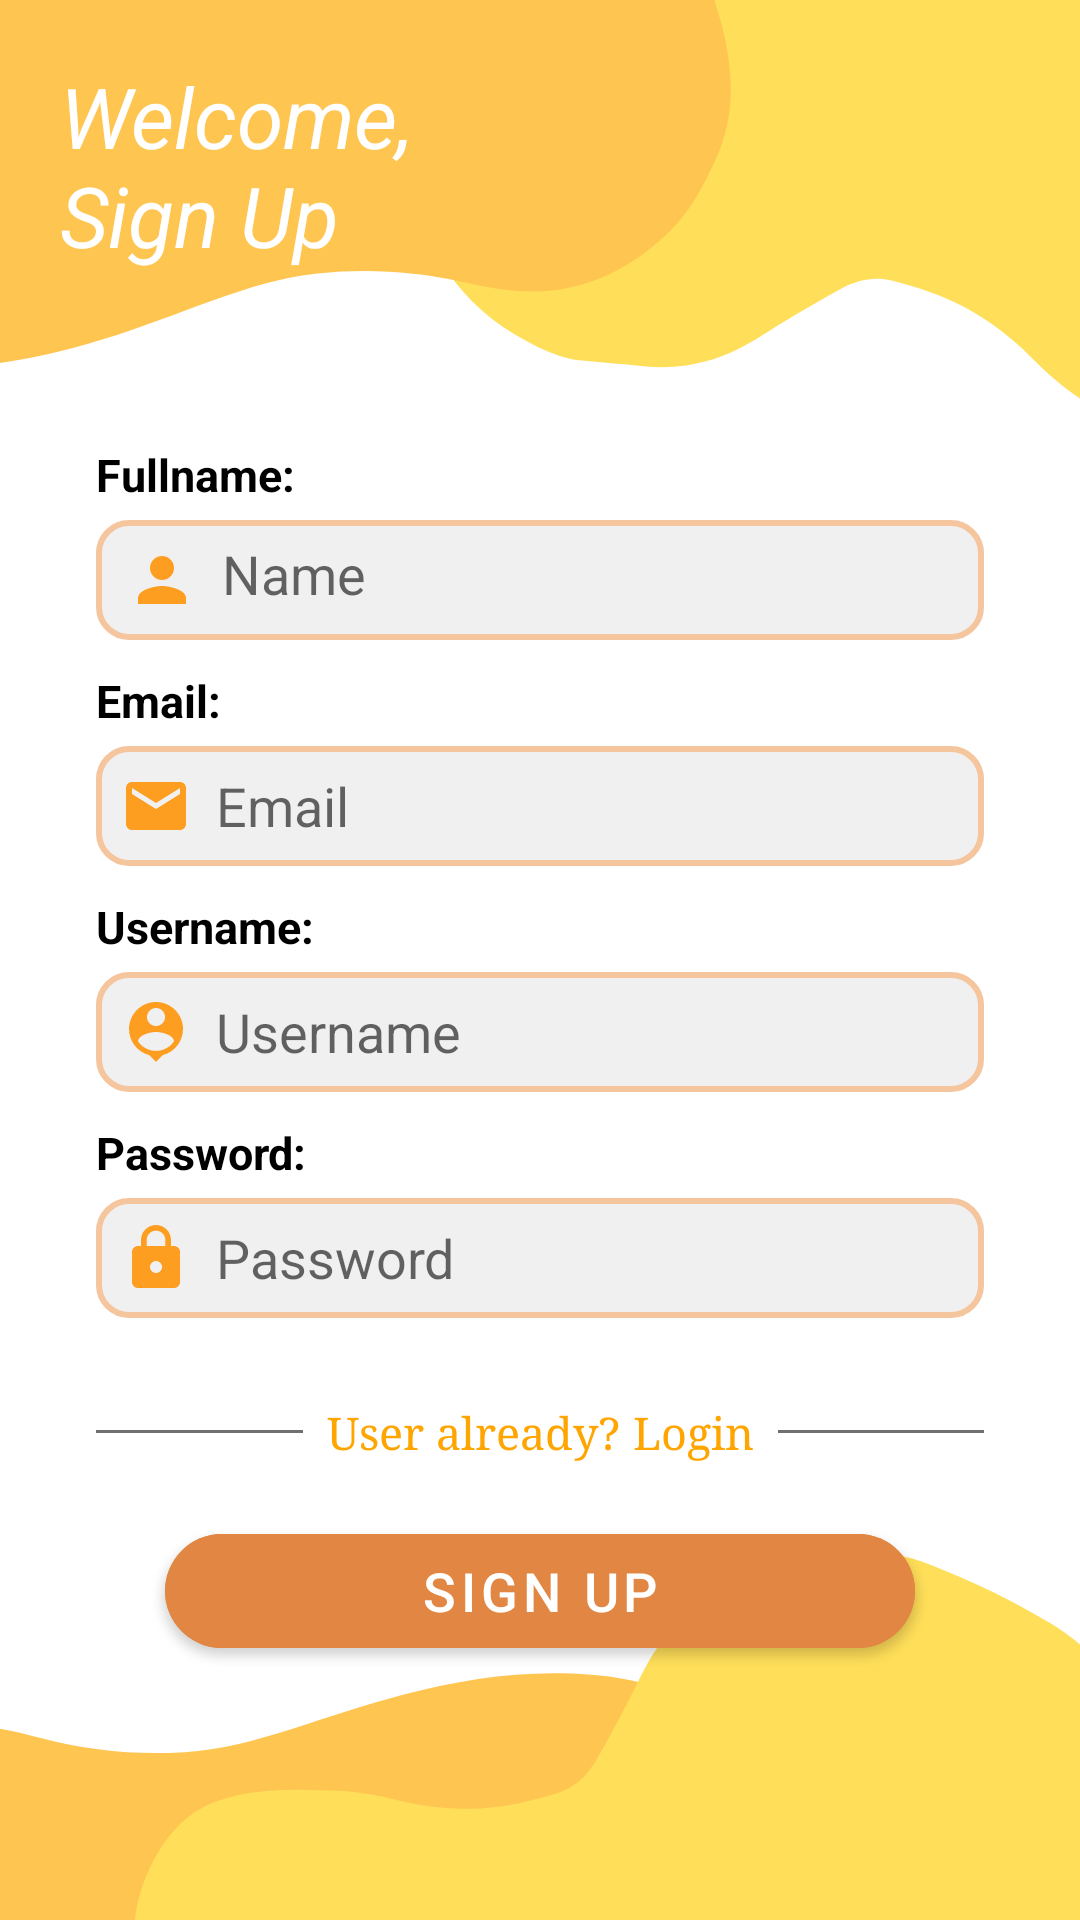

Produce the Android XML layout that renders to this screen, including the resource entries it uses.
<!-- AndroidManifest.xml: application theme Theme.BGLResidentProfiling -->
<!-- res/layout/activity_signup.xml -->
<?xml version="1.0" encoding="utf-8"?>
<androidx.constraintlayout.widget.ConstraintLayout
    xmlns:android="http://schemas.android.com/apk/res/android"
    xmlns:app="http://schemas.android.com/apk/res-auto"
    xmlns:tools="http://schemas.android.com/tools"
    android:layout_width="match_parent"
    android:layout_height="match_parent"
    android:background="@drawable/black"
    android:orientation="vertical"
    tools:context=".SignupActivity">

    <TextView
        android:id="@+id/textView4"
        android:layout_width="174dp"
        android:layout_height="72dp"
        android:layout_marginStart="20dp"
        android:layout_marginTop="20dp"
        android:text="Welcome, Sign Up"
        android:textColor="#ffffff"
        android:textSize="28sp"
        android:textStyle="italic"
        app:layout_constraintStart_toStartOf="parent"
        app:layout_constraintTop_toTopOf="parent" />

    <LinearLayout
        android:layout_width="match_parent"
        android:layout_height="500dp"
        android:orientation="vertical"
        android:padding="32dp"
        app:layout_constraintBottom_toBottomOf="parent"
        app:layout_constraintEnd_toEndOf="parent"
        app:layout_constraintStart_toStartOf="parent"
        app:layout_constraintTop_toBottomOf="@+id/textView4">

        <TextView
            android:layout_width="match_parent"
            android:layout_height="wrap_content"
            android:text="Fullname:"
            android:textStyle="bold"
            android:textColor="#000000"
            android:textSize="15sp"/>
            <EditText
                android:layout_width="match_parent"
                android:layout_height="40dp"
                android:id="@+id/signup_name"
                android:layout_marginTop="5dp"
                android:background="@drawable/edit_background"
                android:padding="10dp"
                android:hint="Name"
                android:drawableLeft="@drawable/baseline_person_24"
                android:drawablePadding="8dp"
                android:textColor="@color/black"/>

        <TextView
            android:layout_width="match_parent"
            android:layout_height="wrap_content"
            android:text="Email:"
            android:textStyle="bold"
            android:textColor="#000000"
            android:layout_marginTop="10dp"
            android:textSize="15sp"/>
            <EditText
                android:layout_width="match_parent"
                android:layout_height="40dp"
                android:id="@+id/signup_email"
                android:background="@drawable/edit_background"
                android:layout_marginTop="5dp"
                android:padding="8dp"
                android:hint="Email"
                android:drawableLeft="@drawable/baseline_email_24"
                android:drawablePadding="8dp"
                android:textColor="@color/black"/>

        <TextView
            android:layout_width="match_parent"
            android:layout_height="wrap_content"
            android:text="Username:"
            android:textStyle="bold"
            android:textColor="#000000"
            android:layout_marginTop="10dp"
            android:textSize="15sp"/>
            <EditText
                android:layout_width="match_parent"
                android:layout_height="40dp"
                android:id="@+id/signup_username"
                android:background="@drawable/edit_background"
                android:layout_marginTop="5dp"
                android:padding="8dp"
                android:hint="Username"
                android:drawableLeft="@drawable/baseline_person_pin_24"
                android:drawablePadding="8dp"
                android:textColor="@color/black"/>

        <TextView
            android:layout_width="match_parent"
            android:layout_height="wrap_content"
            android:text="Password:"
            android:textStyle="bold"
            android:textColor="#000000"
            android:layout_marginTop="10dp"
            android:textSize="15sp"/>
            <EditText
                android:layout_width="match_parent"
                android:layout_height="40dp"
                android:id="@+id/signup_password"
                android:background="@drawable/edit_background"
                android:layout_marginTop="5dp"
                android:padding="8dp"
                android:hint="Password"
                android:inputType="textPassword"
                android:drawableLeft="@drawable/baseline_lock_24"
                android:drawablePadding="8dp"
                android:textColor="@color/black"/>

    <LinearLayout
        android:layout_width="match_parent"
        android:layout_height="wrap_content"
        android:orientation="horizontal"
        android:layout_marginTop="20dp">

        <View
            android:layout_width="wrap_content"
            android:layout_height="1dp"
            android:layout_weight="1"
            android:layout_gravity="center_vertical"
            android:background="#707070"/>

            <TextView
                android:id="@+id/loginRedirectText"
                android:layout_width="wrap_content"
                android:layout_height="wrap_content"
                android:layout_gravity="center"
                android:fontFamily="serif"
                android:padding="8dp"
                android:text="User already? Login"
                android:textColor="@color/cute"
                android:textSize="15sp" />
        <View
            android:layout_width="wrap_content"
            android:layout_height="1dp"
            android:layout_weight="1"
            android:layout_gravity="center_vertical"
            android:background="#707070"/>

    </LinearLayout>
        <Button
            android:layout_width="250dp"
            android:layout_gravity="center"
            android:layout_height="50dp"
            android:text="Sign Up"
            android:layout_marginTop="10dp"
            android:id="@+id/signup_button"
            android:textSize="18sp"
            android:backgroundTint="@color/slightOrange"
            app:cornerRadius = "20dp"/>

    </LinearLayout>
</androidx.constraintlayout.widget.ConstraintLayout>
<!-- resources referenced by this layout -->
<resources>
  <color name="black">#FF000000</color>
  <color name="cute">#FFA500</color>
  <color name="slightOrange">#E28743</color>
  <!-- drawable baseline_email_24 (drawable) -->
  <vector android:height="24dp" android:tint="#FD9E21"
      android:viewportHeight="24" android:viewportWidth="24"
      android:width="24dp" xmlns:android="http://schemas.android.com/apk/res/android">
      <path android:fillColor="@android:color/white" android:pathData="M20,4L4,4c-1.1,0 -1.99,0.9 -1.99,2L2,18c0,1.1 0.9,2 2,2h16c1.1,0 2,-0.9 2,-2L22,6c0,-1.1 -0.9,-2 -2,-2zM20,8l-8,5 -8,-5L4,6l8,5 8,-5v2z"/>
  </vector>
  <!-- drawable baseline_lock_24 (drawable) -->
  <vector android:height="24dp" android:tint="#FD9E21"
      android:viewportHeight="24" android:viewportWidth="24"
      android:width="24dp" xmlns:android="http://schemas.android.com/apk/res/android">
      <path android:fillColor="@android:color/white" android:pathData="M18,8h-1L17,6c0,-2.76 -2.24,-5 -5,-5S7,3.24 7,6v2L6,8c-1.1,0 -2,0.9 -2,2v10c0,1.1 0.9,2 2,2h12c1.1,0 2,-0.9 2,-2L20,10c0,-1.1 -0.9,-2 -2,-2zM12,17c-1.1,0 -2,-0.9 -2,-2s0.9,-2 2,-2 2,0.9 2,2 -0.9,2 -2,2zM15.1,8L8.9,8L8.9,6c0,-1.71 1.39,-3.1 3.1,-3.1 1.71,0 3.1,1.39 3.1,3.1v2z"/>
  </vector>
  <!-- drawable baseline_person_24 (drawable) -->
  <vector android:height="24dp" android:tint="#FD9E21"
      android:viewportHeight="24" android:viewportWidth="24"
      android:width="24dp" xmlns:android="http://schemas.android.com/apk/res/android">
      <path android:fillColor="@android:color/white" android:pathData="M12,12c2.21,0 4,-1.79 4,-4s-1.79,-4 -4,-4 -4,1.79 -4,4 1.79,4 4,4zM12,14c-2.67,0 -8,1.34 -8,4v2h16v-2c0,-2.66 -5.33,-4 -8,-4z"/>
  </vector>
  <!-- drawable baseline_person_pin_24 (drawable) -->
  <vector android:height="24dp" android:tint="#FD9E21"
      android:viewportHeight="24" android:viewportWidth="24"
      android:width="24dp" xmlns:android="http://schemas.android.com/apk/res/android">
      <path android:fillColor="@android:color/white" android:pathData="M12,2c-4.97,0 -9,4.03 -9,9 0,4.17 2.84,7.67 6.69,8.69L12,22l2.31,-2.31C18.16,18.67 21,15.17 21,11c0,-4.97 -4.03,-9 -9,-9zM12,4c1.66,0 3,1.34 3,3s-1.34,3 -3,3 -3,-1.34 -3,-3 1.34,-3 3,-3zM12,18.3c-2.5,0 -4.71,-1.28 -6,-3.22 0.03,-1.99 4,-3.08 6,-3.08 1.99,0 5.97,1.09 6,3.08 -1.29,1.94 -3.5,3.22 -6,3.22z"/>
  </vector>
  <!-- drawable black: png bitmap (drawable, 28147 bytes) -->
  <!-- drawable edit_background (drawable) -->
  <?xml version="1.0" encoding="utf-8"?>
  <selector xmlns:android="http://schemas.android.com/apk/res/android">
  <item>
      <shape android:shape="rectangle">
          <solid android:color="#f0f0f0"/>
          <corners android:radius="10dp"/>
          <stroke android:color="@color/orange" android:width="2dp"/>
  
      </shape>
  </item>
  </selector>
  <style name="Theme.BGLResidentProfiling" parent="Theme.MaterialComponents.DayNight.DarkActionBar">
          
          <item name="colorPrimary">@color/cute</item>
          <item name="colorPrimaryVariant">@color/cute</item>
          <item name="colorOnPrimary">@color/white</item>
          
          <item name="colorSecondary">@color/teal_200</item>
          <item name="colorSecondaryVariant">@color/teal_700</item>
          <item name="colorOnSecondary">@color/black</item>
          
          <item name="android:statusBarColor">?attr/colorPrimaryVariant</item>
          
      </style>
  <color name="orange">#F5C59E</color>
  <color name="white">#FFFFFFFF</color>
  <color name="teal_200">#FF03DAC5</color>
  <color name="teal_700">#FF018786</color>
</resources>
